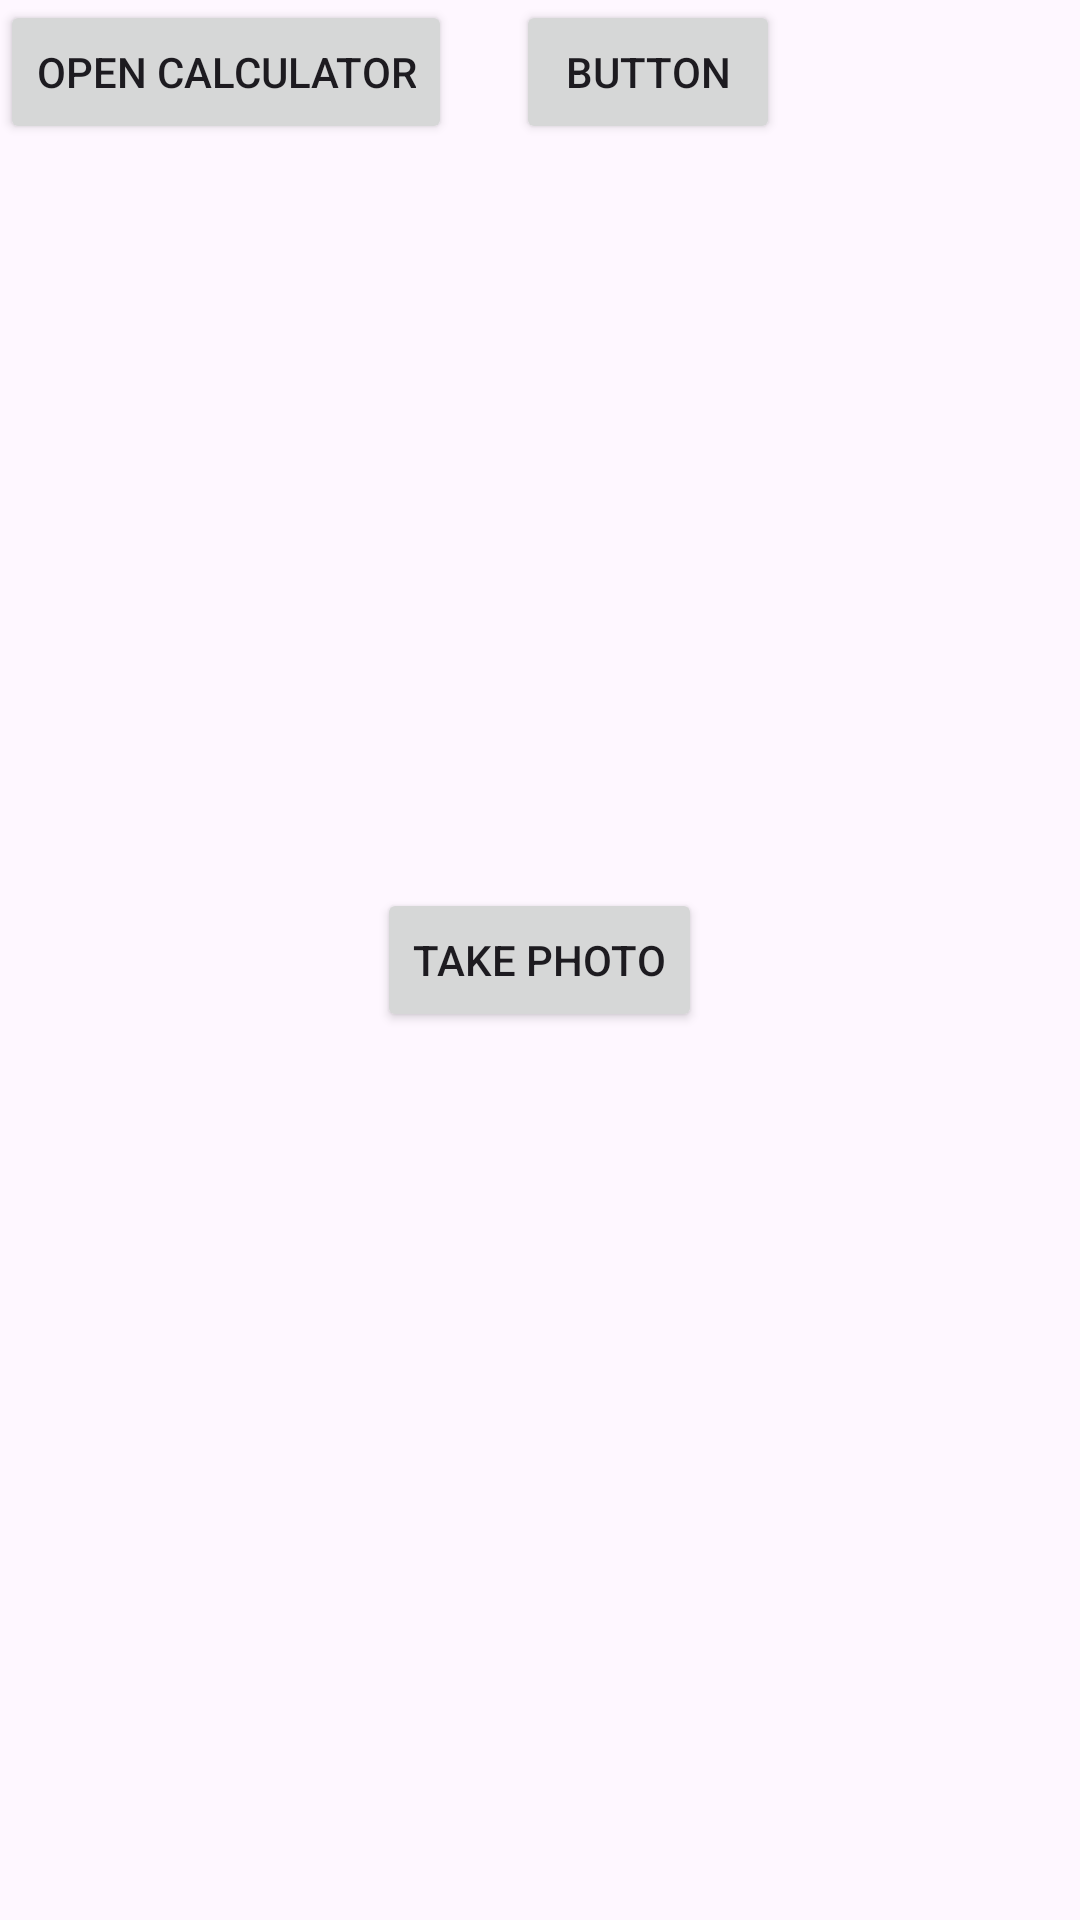

Here is an Android app screen rendered from its layout file. Give the layout XML and the strings, colors and styles it references.
<!-- AndroidManifest.xml: application theme Theme.FinalStuffv2 -->
<!-- res/layout/activity_main.xml -->
<RelativeLayout xmlns:android="http://schemas.android.com/apk/res/android"
    xmlns:tools="http://schemas.android.com/tools"
    android:layout_width="match_parent"
    android:layout_height="match_parent"
    tools:context=".MainActivity">

    <ImageView
        android:id="@+id/photoImageView"
        android:layout_width="match_parent"
        android:layout_height="match_parent"
        android:scaleType="fitCenter"
        android:visibility="gone" />

    <Button
        android:id="@+id/takePhotoButton"
        android:layout_width="wrap_content"
        android:layout_height="wrap_content"
        android:layout_centerInParent="true"
        android:text="Take Photo" />

    <Button
        android:id="@+id/calculatorButton"
        android:layout_width="wrap_content"
        android:layout_height="wrap_content"
        android:text="Open Calculator"
        android:onClick="launchCalculator" />

    <Button
        android:id="@+id/button"
        android:layout_width="wrap_content"
        android:layout_height="wrap_content"
        android:layout_alignParentEnd="true"
        android:layout_alignParentBottom="true"
        android:layout_marginEnd="100dp"
        android:layout_marginBottom="592dp"
        android:onClick="launchConvertor"
        android:text="Button" />


</RelativeLayout>
<!-- resources referenced by this layout -->
<resources>
  <style name="Theme.FinalStuffv2" parent="Base.Theme.FinalStuffv2" />
  <style name="Base.Theme.FinalStuffv2" parent="Theme.Material3.DayNight.NoActionBar">
          
          
      </style>
</resources>
